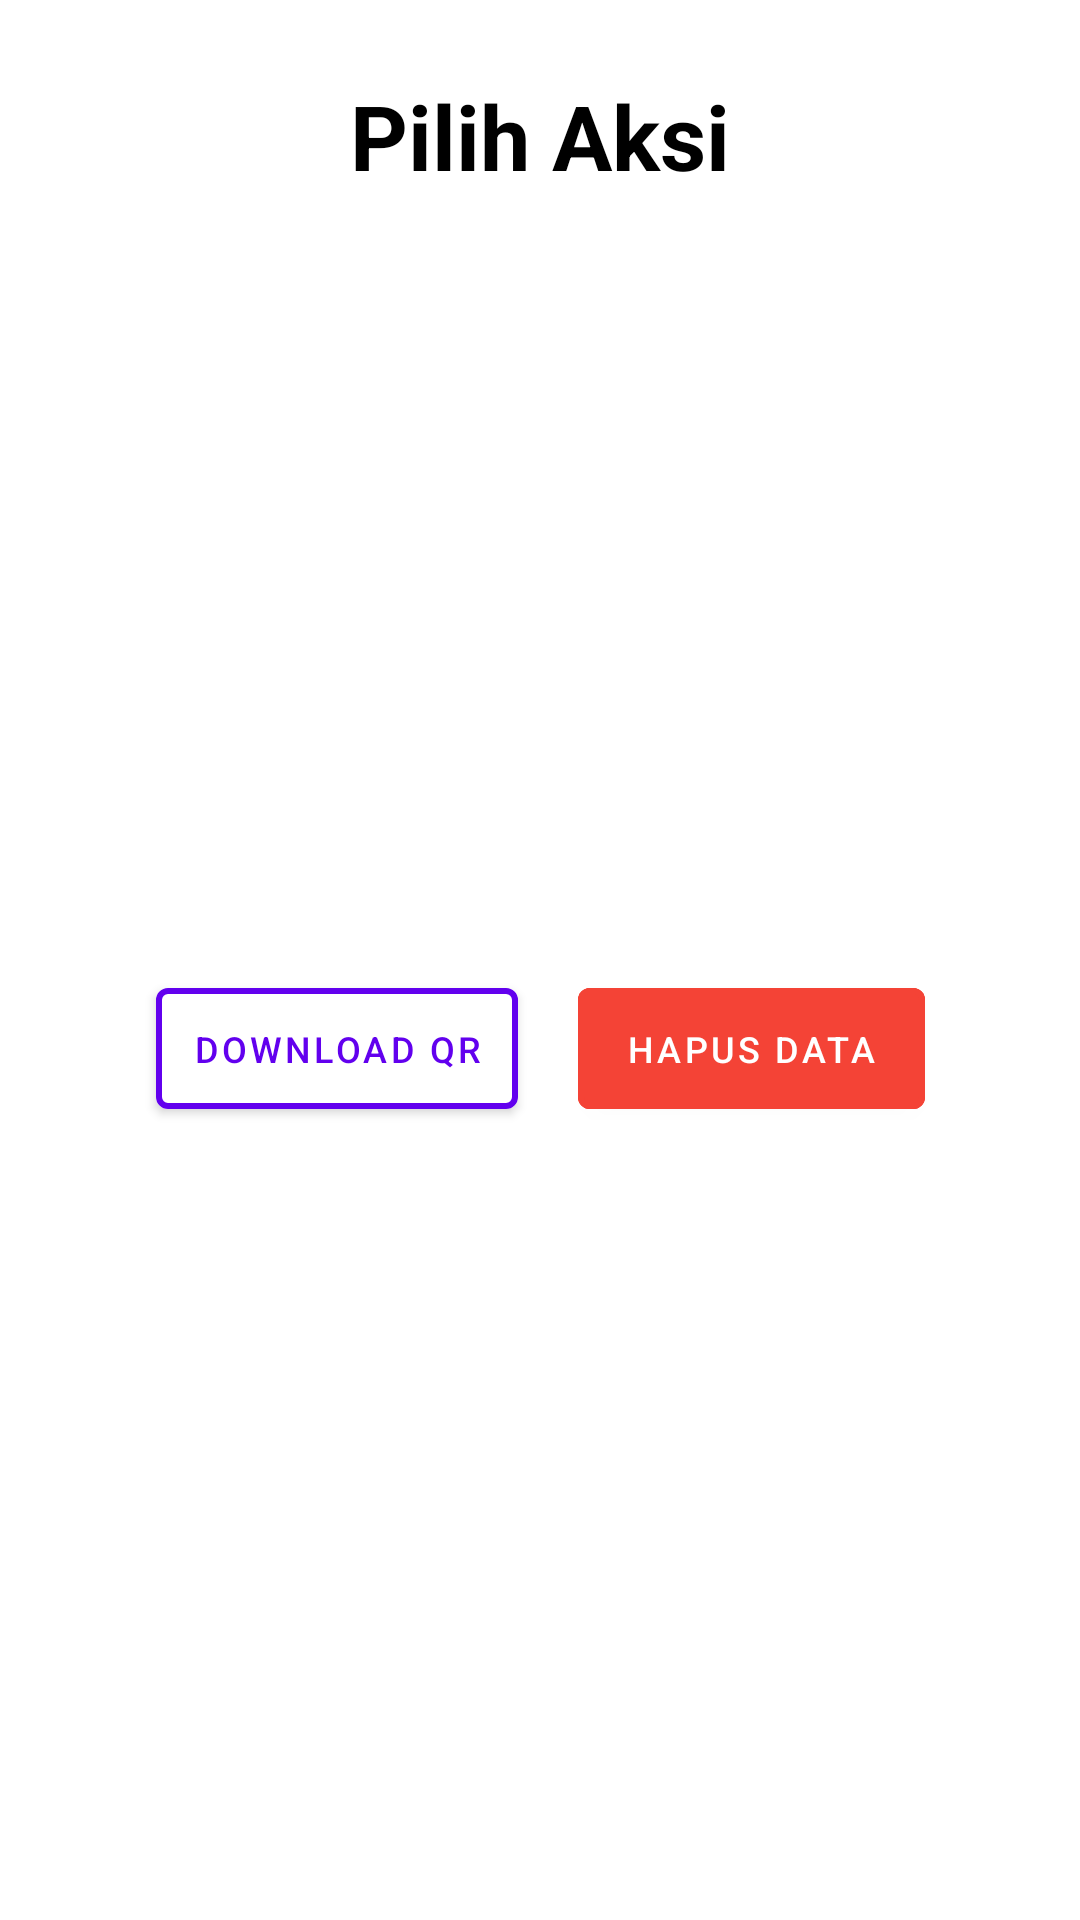

Layout XML and referenced resources for this Android screen:
<!-- AndroidManifest.xml: application theme Theme.OnPoint -->
<!-- res/layout/dialog_card_item.xml -->
<?xml version="1.0" encoding="utf-8"?>
<androidx.cardview.widget.CardView xmlns:android="http://schemas.android.com/apk/res/android"
    xmlns:tools="http://schemas.android.com/tools"
    android:layout_width="wrap_content"
    android:layout_height="wrap_content"
    xmlns:app="http://schemas.android.com/apk/res-auto"
    app:cardElevation="0dp"
    app:cardCornerRadius="0dp"
    android:backgroundTint="@color/white">

    <androidx.constraintlayout.widget.ConstraintLayout
        android:layout_width="match_parent"
        android:layout_height="match_parent">

        <TextView
            android:id="@+id/tv_confirm"
            android:layout_width="wrap_content"
            android:layout_height="wrap_content"
            android:textColor="@color/black"
            android:text="Pilih Aksi"
            android:textSize="30sp"
            android:textStyle="bold"
            android:layout_marginTop="25dp"
            app:layout_constraintEnd_toEndOf="parent"
            app:layout_constraintStart_toStartOf="parent"
            app:layout_constraintTop_toTopOf="parent" />

        <LinearLayout
            android:layout_width="wrap_content"
            android:layout_height="59dp"
            android:layout_marginTop="20dp"
            android:layout_marginBottom="20dp"
            android:orientation="horizontal"
            app:layout_constraintBottom_toBottomOf="parent"
            app:layout_constraintEnd_toEndOf="parent"
            app:layout_constraintStart_toStartOf="parent"
            app:layout_constraintTop_toBottomOf="@+id/tv_confirm">

            <com.google.android.material.button.MaterialButton
                android:id="@+id/btnDownloadQR"
                android:layout_width="wrap_content"
                android:layout_height="wrap_content"
                android:layout_marginStart="10dp"
                android:layout_marginEnd="10dp"
                android:layout_weight="1"
                android:backgroundTint="@color/white"
                android:padding="12dp"
                android:text="download qr"
                android:textColor="@color/purple_500"
                android:textSize="12sp"
                app:strokeColor="@color/purple_500"
                app:strokeWidth="2dp" />

            <com.google.android.material.button.MaterialButton
                android:id="@+id/btnHapus"
                android:layout_width="wrap_content"
                android:layout_height="wrap_content"
                android:layout_marginStart="10dp"
                android:layout_marginEnd="10dp"
                android:layout_weight="1"
                android:backgroundTint="#F44336"
                android:padding="12dp"
                android:text=" HAPUS data "
                android:textColor="@color/white"
                android:textSize="12sp"
                app:strokeColor="#F44336"
                app:strokeWidth="2dp" />
        </LinearLayout>

    </androidx.constraintlayout.widget.ConstraintLayout>

</androidx.cardview.widget.CardView>
<!-- resources referenced by this layout -->
<resources>
  <color name="black">#FF000000</color>
  <color name="purple_500">#FF6200EE</color>
  <color name="white">#FFFFFFFF</color>
  <style name="Theme.OnPoint" parent="Theme.MaterialComponents.DayNight.DarkActionBar">
          
          <item name="colorPrimary">@color/main</item>
          <item name="colorPrimaryVariant">@color/purple_700</item>
          <item name="colorOnPrimary">@color/white</item>
          
          <item name="colorSecondary">@color/teal_200</item>
          <item name="colorSecondaryVariant">@color/teal_700</item>
          <item name="colorOnSecondary">@color/black</item>
          
          <item name="android:statusBarColor">@color/main</item>
          
      </style>
  <color name="main">#23aae6</color>
  <color name="purple_700">#FF3700B3</color>
  <color name="teal_200">#FF03DAC5</color>
  <color name="teal_700">#FF018786</color>
</resources>
